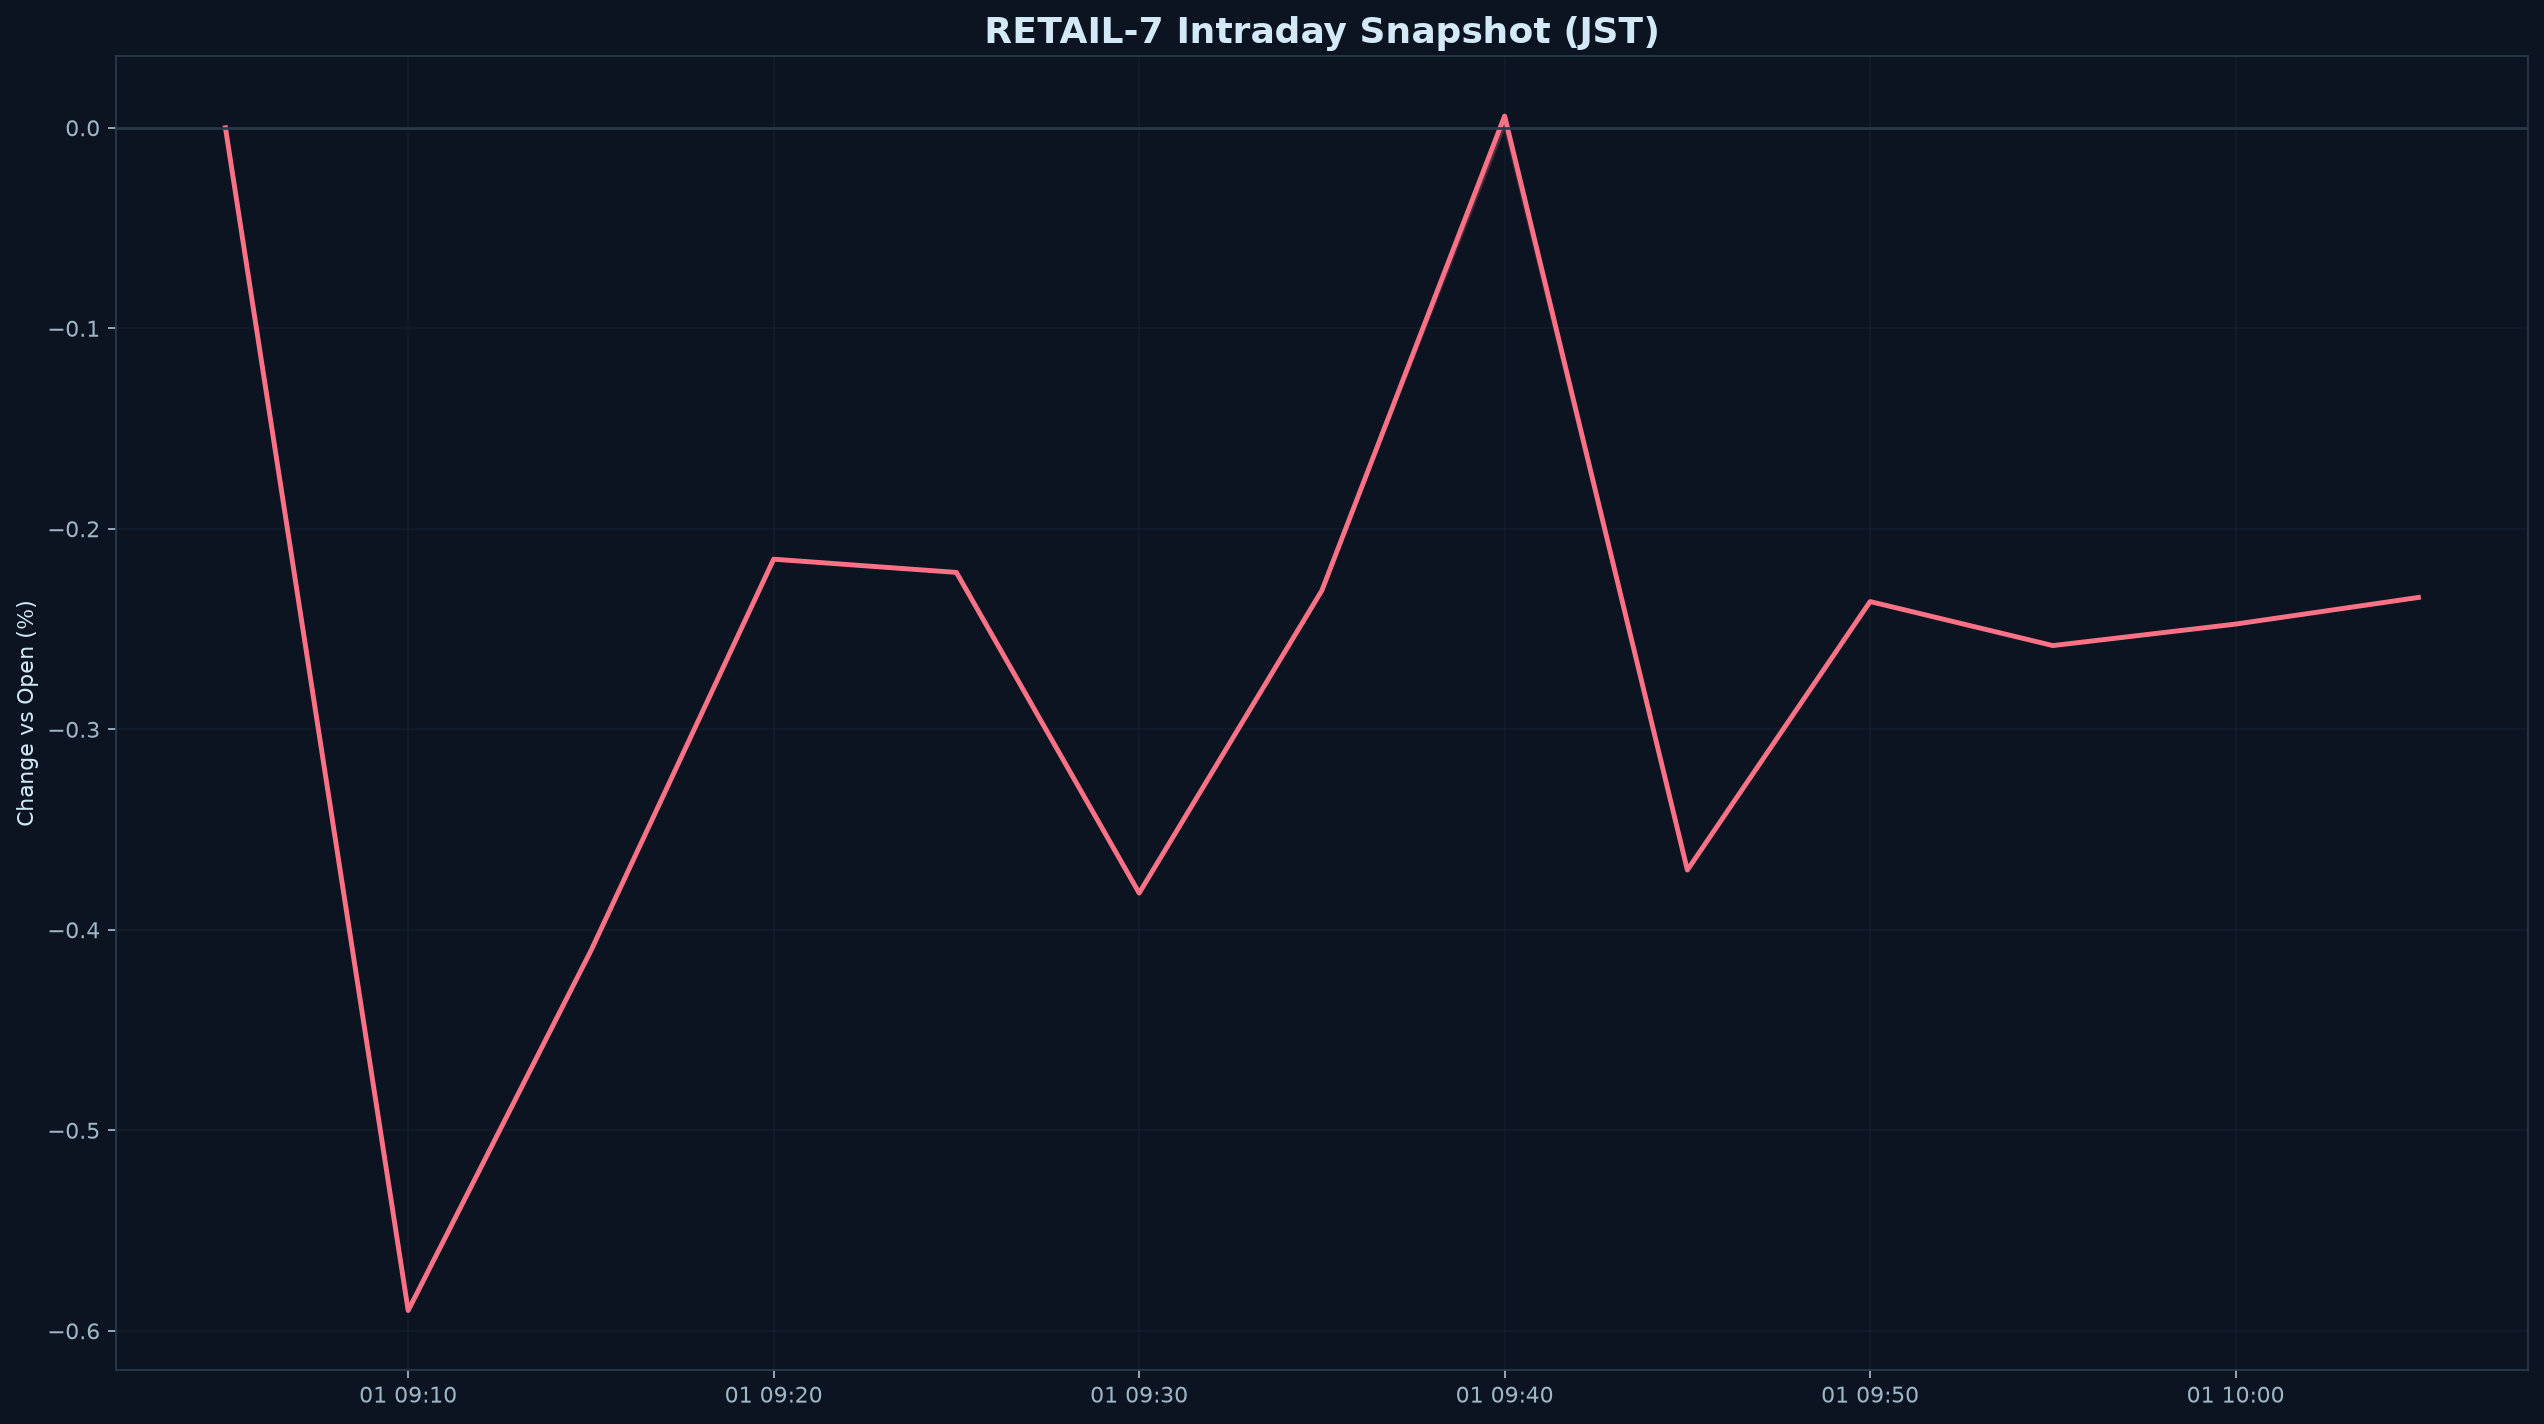

The file beside this chart, header and first rows:
datetime_jst, pct
2026-10-01 09:05:00+09:00, 0.000000
2026-10-01 09:10:00+09:00, -0.5899
2026-10-01 09:15:00+09:00, -0.4104
2026-10-01 09:20:00+09:00, -0.2152
2026-10-01 09:25:00+09:00, -0.2218
2026-10-01 09:30:00+09:00, -0.3817
2026-10-01 09:35:00+09:00, -0.2307
2026-10-01 09:40:00+09:00, 0.005838
2026-10-01 09:45:00+09:00, -0.3702
2026-10-01 09:50:00+09:00, -0.2363
2026-10-01 09:55:00+09:00, -0.2582
2026-10-01 10:00:00+09:00, -0.2475
2026-10-01 10:05:00+09:00, -0.2342
